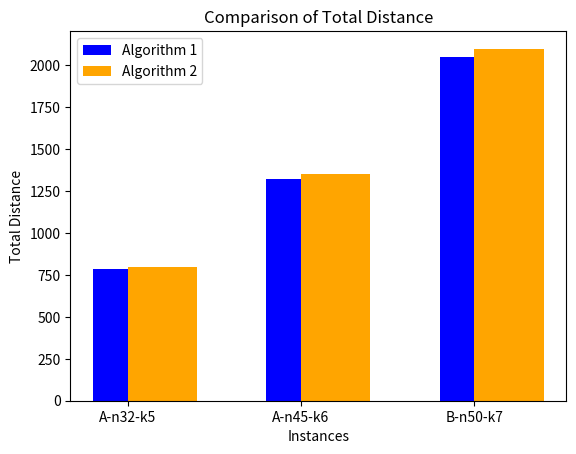

Source code (Python):
import matplotlib.pyplot as plt

# Data for comparison
instances = ['A-n32-k5', 'A-n45-k6', 'B-n50-k7']
algorithm1 = [784, 1325, 2048]
algorithm2 = [800, 1350, 2100]

# Bar chart for Total Distance
x = range(len(instances))
plt.bar(x, algorithm1, width=0.4, label='Algorithm 1', color='blue', align='center')
plt.bar(x, algorithm2, width=0.4, label='Algorithm 2', color='orange', align='edge')

# Formatting
plt.xlabel('Instances')
plt.ylabel('Total Distance')
plt.title('Comparison of Total Distance')
plt.xticks(x, instances)
plt.legend()
plt.show()
